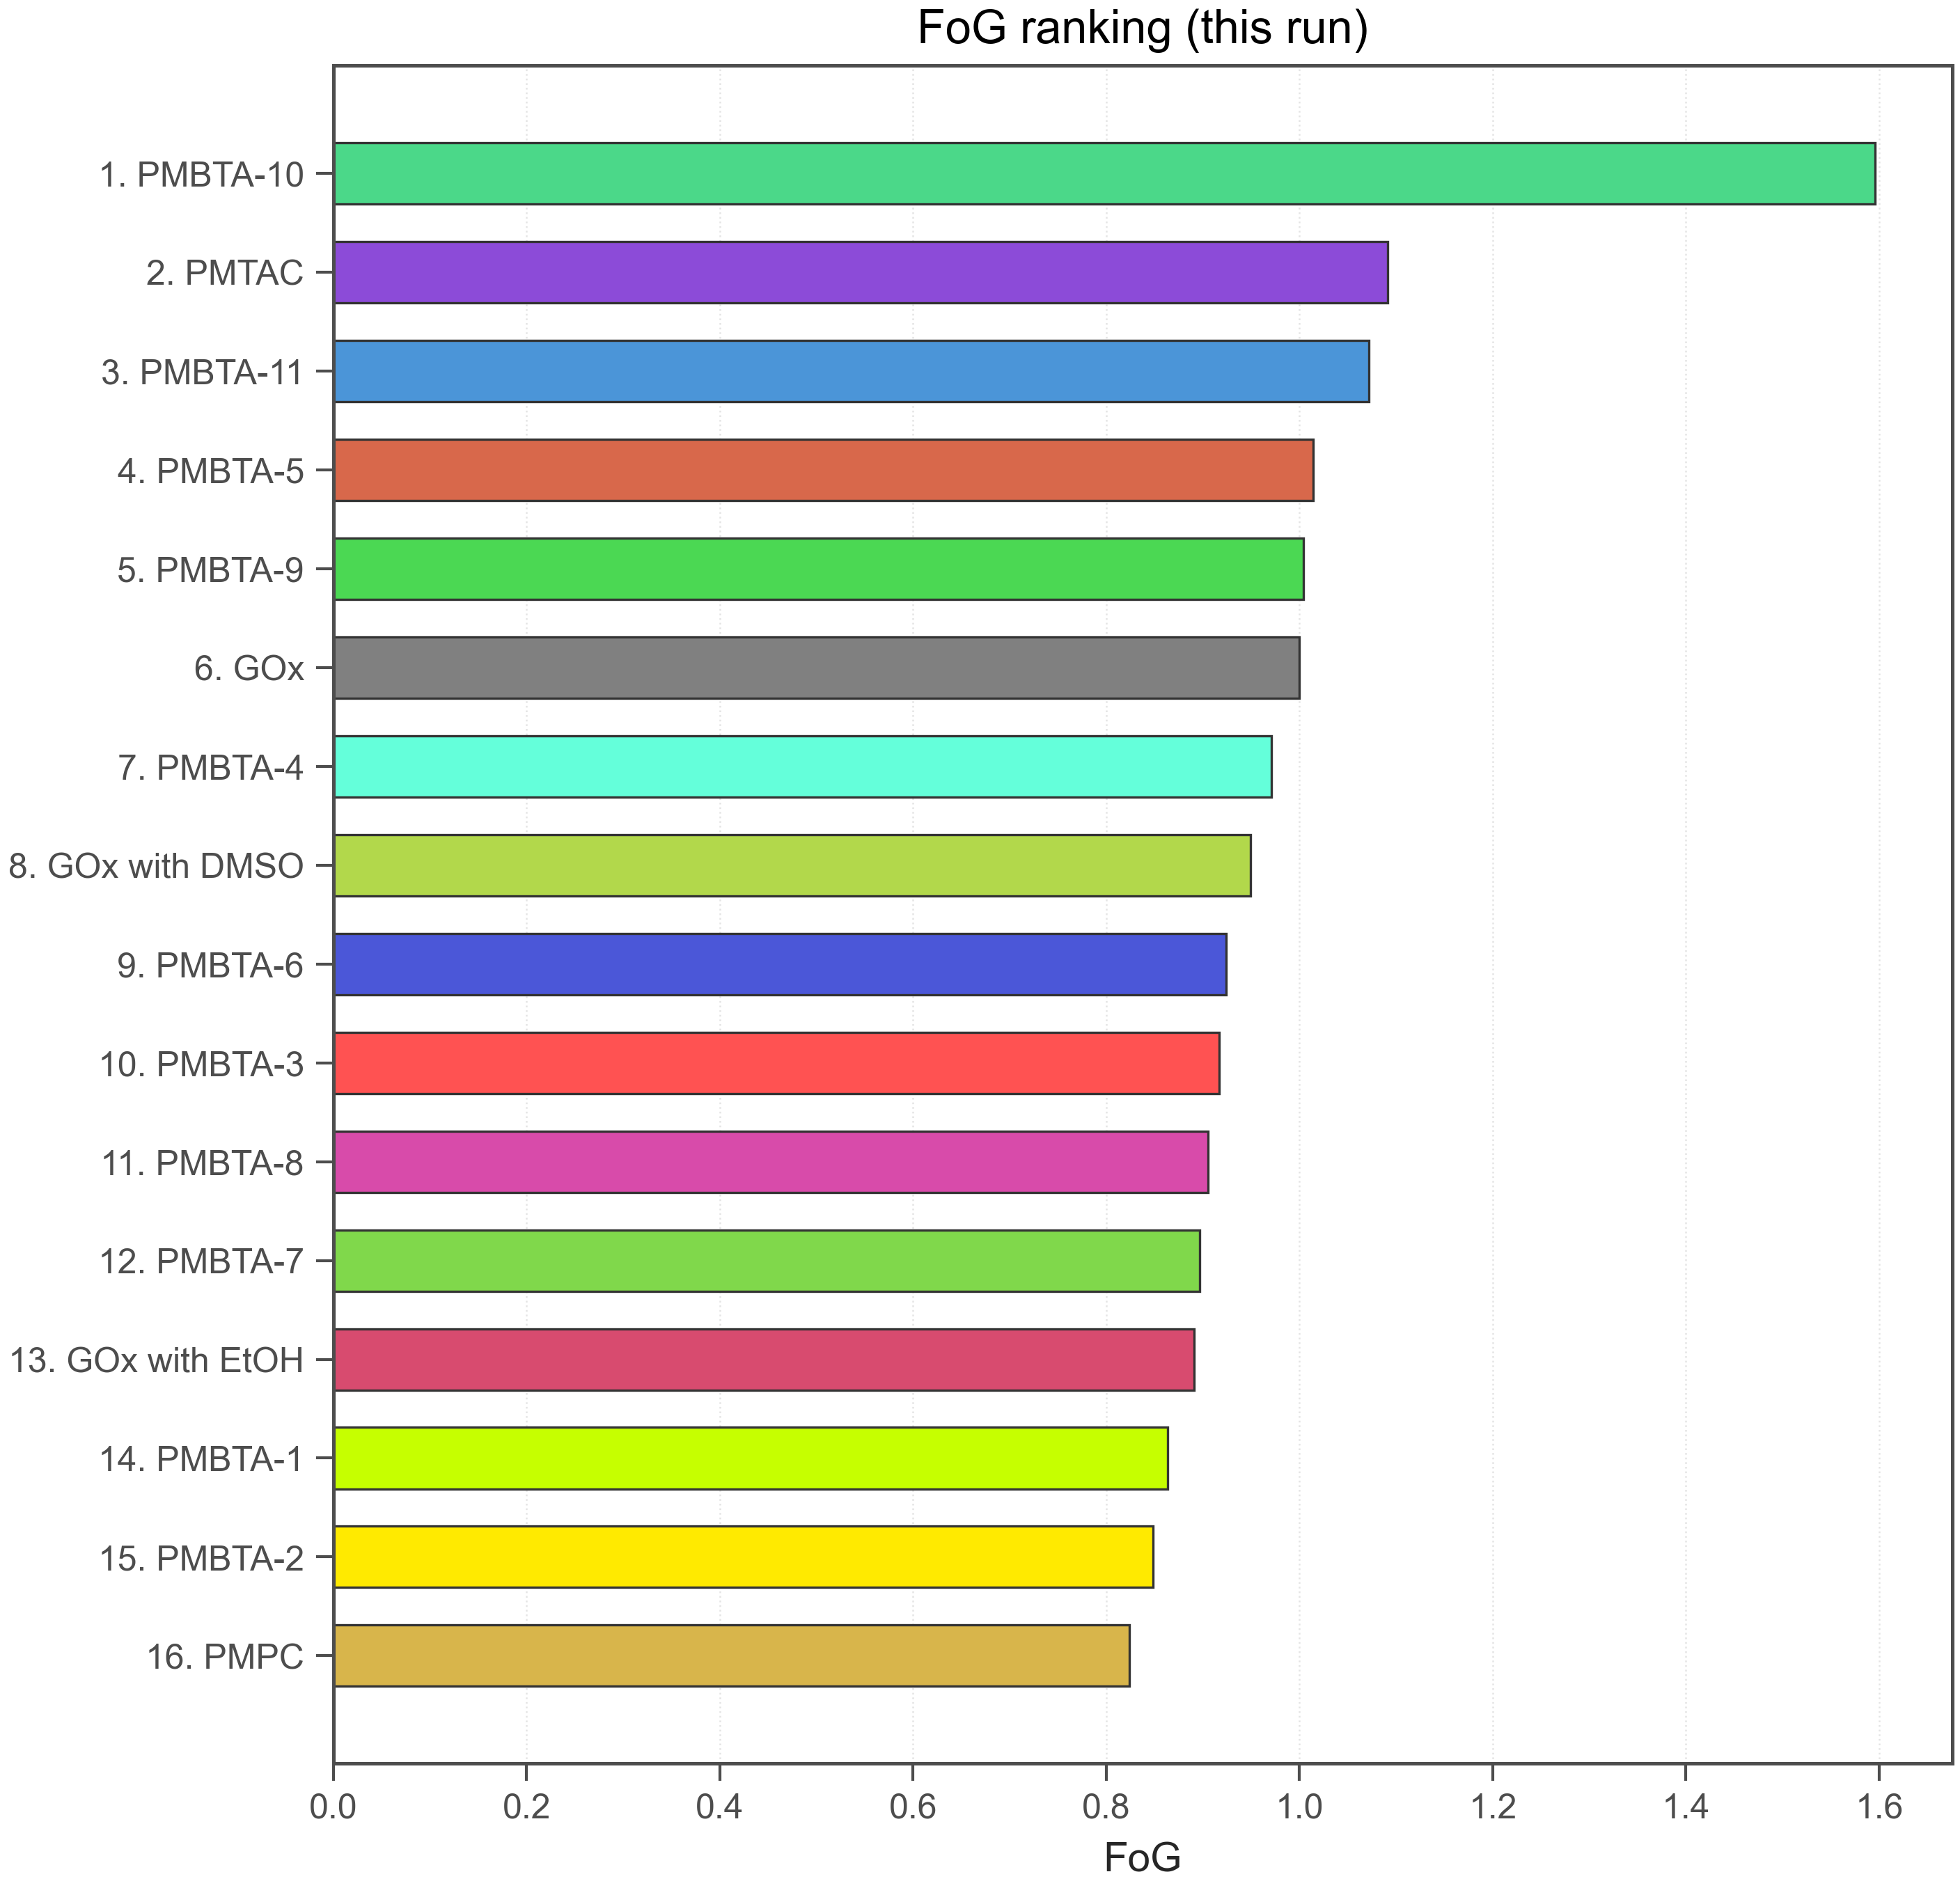

The file beside this chart, header and first rows:
run_id, polymer_id, fog, log_fog, fog_missing_reason, gox_t50_same_run_min, t50_min, t50_censored, use_for_bo, rank_fog
260211-2, PMBTA-10, 1.596, 0.4673, , 13.73, 21.9, 0, True, 1
260211-2, PMTAC, 1.091, 0.08713, , 13.73, 14.98, 0, True, 2
260211-2, PMBTA-11, 1.072, 0.06908, , 13.73, 14.71, 0, True, 3
260211-2, PMBTA-5, 1.014, 0.01419, , 13.73, 13.92, 0, True, 4
260211-2, PMBTA-9, 1.004, 0.003909, , 13.73, 13.78, 0, True, 5
260211-2, GOx, 1.0, 0.0, , 13.73, 13.73, 0, True, 6
260211-2, PMBTA-4, 0.9709, -0.02958, , 13.73, 13.33, 0, True, 7
260211-2, GOx with DMSO, 0.9495, -0.0518, , 13.73, 13.03, 0, True, 8
260211-2, PMBTA-6, 0.9243, -0.07872, , 13.73, 12.69, 0, True, 9
260211-2, PMBTA-3, 0.9166, -0.08703, , 13.73, 12.58, 0, True, 10
260211-2, PMBTA-8, 0.9056, -0.09913, , 13.73, 12.43, 0, True, 11
260211-2, PMBTA-7, 0.8967, -0.1091, , 13.73, 12.31, 0, True, 12
260211-2, GOx with EtOH, 0.8913, -0.1151, , 13.73, 12.23, 0, True, 13
260211-2, PMBTA-1, 0.8637, -0.1465, , 13.73, 11.85, 0, True, 14
260211-2, PMBTA-2, 0.8486, -0.1642, , 13.73, 11.65, 0, True, 15
260211-2, PMPC, 0.8241, -0.1935, , 13.73, 11.31, 0, True, 16
